Labelled photos from "Calamansi_damage_detection", an image-classification folder in edmondnapil/Calamansi_damage_detection. The possible labels are: damaged, healthy.

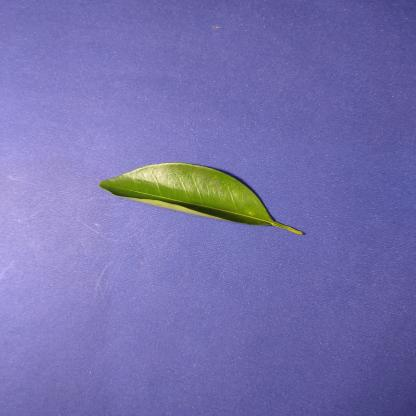
Label: healthy

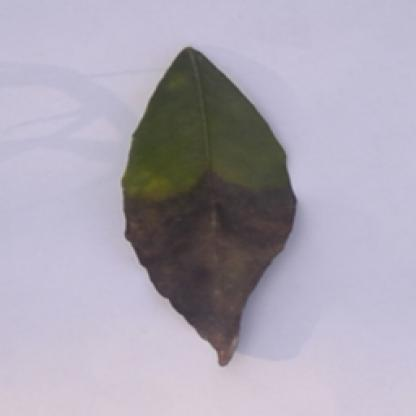
Label: damaged

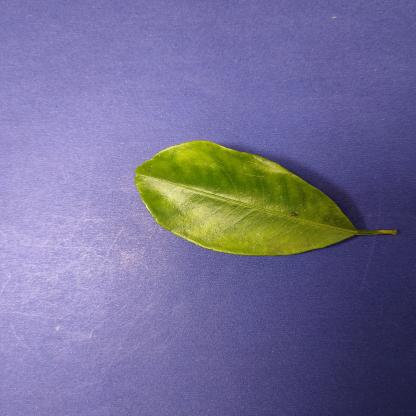
Label: damaged

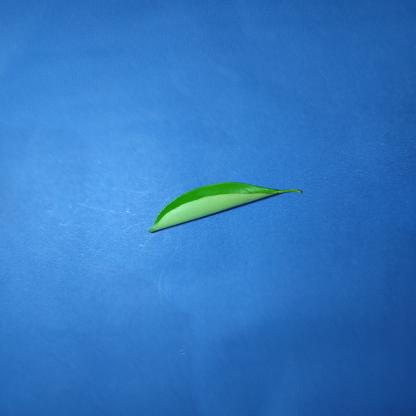
Label: healthy

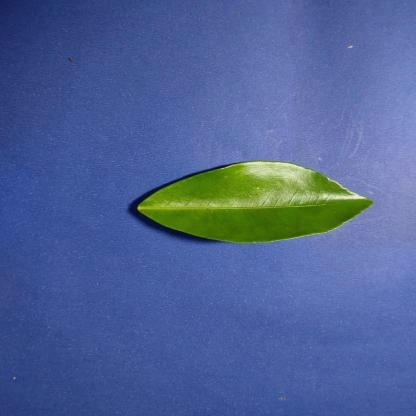
Label: healthy

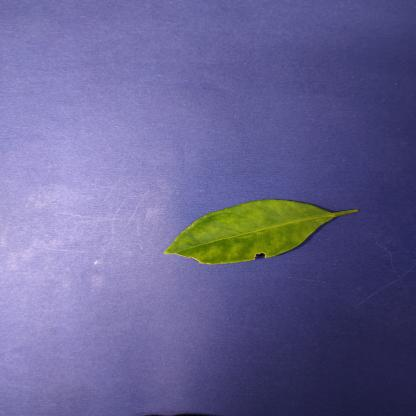
Label: damaged
